pico-8 play session: mixed d-pad (fixed 12-tick cycle), after a click and taps of 🅾, ❎, 🅾+❎, 🅾 in the second before t = 0

[t = 1 s] mixed d-pad (1.2s cycle ×~1): → ← ↑ ↓ + 🅾/❎ taps, ~1s
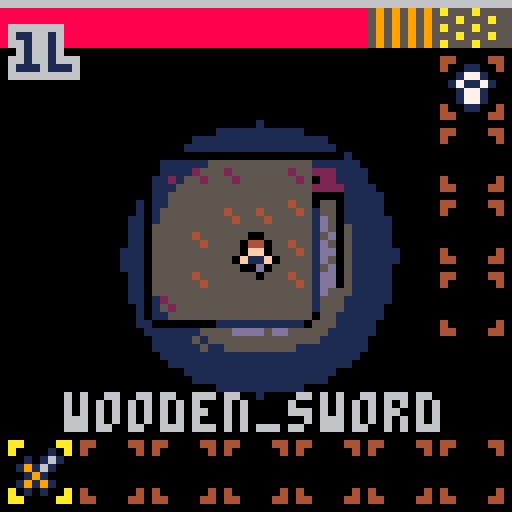
[t = 2 s] mixed d-pad (1.2s cycle ×~1): → ← ↑ ↓ + 🅾/❎ taps, ~2s
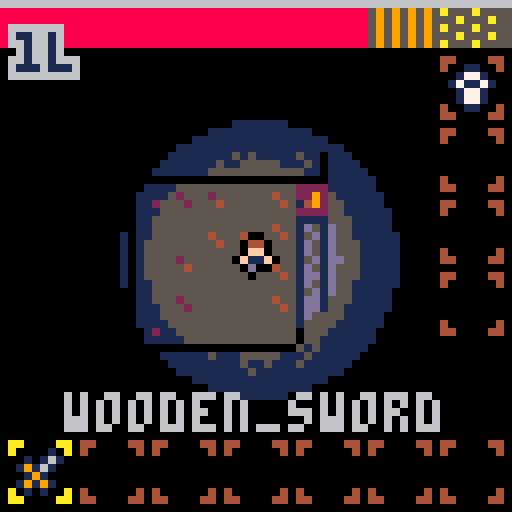
[t = 4 s] mixed d-pad (1.2s cycle ×~3): → ← ↑ ↓ + 🅾/❎ taps, ~4s
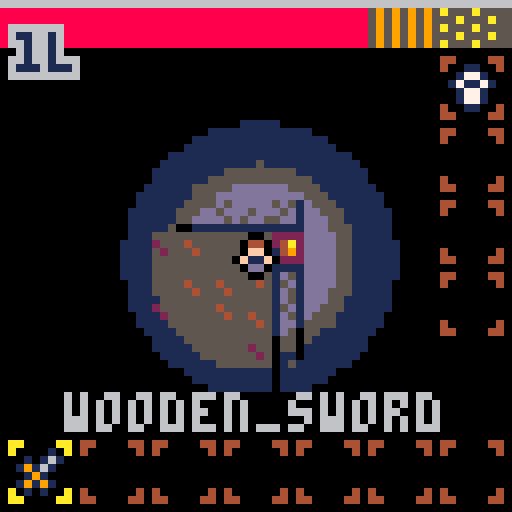
[t = 6 s] mixed d-pad (1.2s cycle ×~5): → ← ↑ ↓ + 🅾/❎ taps, ~6s
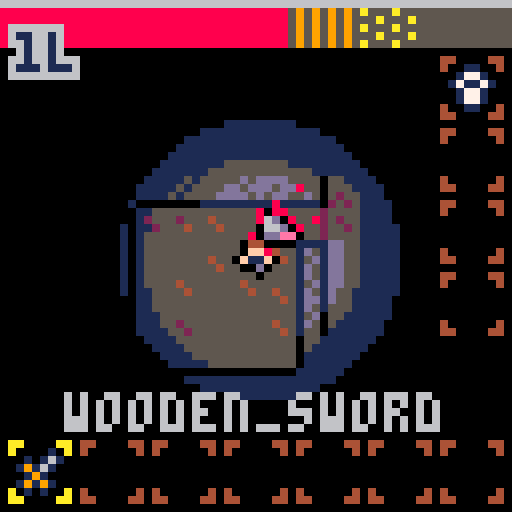
[t = 8 s] mixed d-pad (1.2s cycle ×~6): → ← ↑ ↓ + 🅾/❎ taps, ~8s
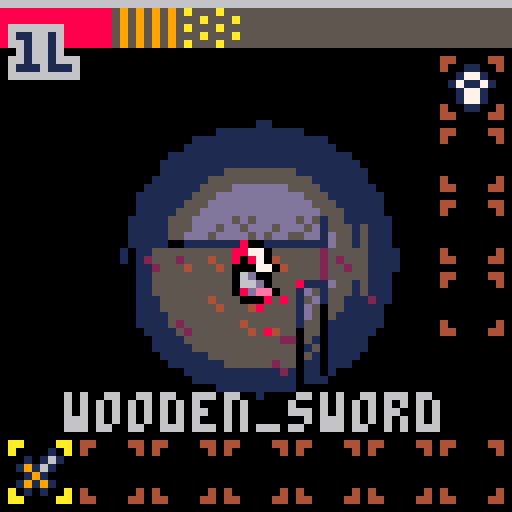

pico-8 cartridge
version 9
__lua__
-- lowrezjam17
-- by @egordorichev

-- sfx layout
-- 04 pickup
-- 05 hurt
-- 08 gameover
-- 09 drink potion
-- 10 level transition
-- 11 won!

cls()
poke(0x5f2c,3) -- set screen
-- to 64x64
music(0,1)
bp={0,1,2}
bp2={0,2,1}

function _init()
 pallete={}
 for i=1,7 do
  pallete[i]={}
  for j=0,15 do
   pallete[i][j]=sget(i,32+j)
  end
 end

 level=1
 won=false
 t=0
 t,shx,shy,cx,cy=0,0,0,0,0
 menu=true
 gameover=false
 objs=parse[[
to_update={},
collidable={},
enemy={},
items={},
chests={}
]]
 
 for i=0,4 do
  objs["to_draw"..i]={}
 end
 -- init game
 init_animations()
 init_items()
 init_enemies()
 player=new_player(generate())
 for i=1,7 do
  player.items[i]={nil,0}
 end
 player.items[1]={new_item("wooden_sword"),1}
 for i=1,4 do
  player.equpment[i]={nil,0}
 end
 player.equpment[1]={new_item("cloth_armor"),1}
 mvt=0
end

function _update()
 t+=1
 if menu then
  -- update menu
  if(btnp(5)) tin(function() menu=false end)
  return
 end
 -- update game
 if abs(shx)+abs(shy)<0.5 then
  shx,shy=0,0
 end
 shx*=-0.7
 shy*=-0.7
 if gameover then
  if(btn(5)) tin(function() _init() menu=false end)
 end
 if(tr) return
 
 -- update objects
 for obj in all(objs.to_update) do
  obj.update(obj)
 end
 mvt=max(0,mvt-1)
 
 if not gameover and player.health<=0 then
  sfx(8) 
  player.whiteframe=false 
  gameover=true 
  deregister(player)
  cls(7)
  flip()
  flip()
 end
end

tm=0

function _draw()
 tm+=1
 if(tr) return
 if menu then
	 for i=0,200 do
	  local x,y=rnd(64),rnd(64)
	  local d=sqrt(sqr(x-32)+sqr(y-36))
	  local ind=flr(d/8-t/20)%#bp+1
	  circ(x,y,1,(rnd()<0.5 and bp[ind] or bp2[ind]))
	 end
  -- draw menu
  textc("lowrez",10)
  textc("dungeon",20)
  if(t%30<20) text("press ❎",17,45)
  return
 end
 if won then
  for i=0,200 do
	  local x,y=rnd(64),rnd(64)
	  local d=sqrt(sqr(x-32)+sqr(y-36))
	  local ind=flr(d/8-t/20)%#bp+1
	  circ(x,y,1,(rnd()<0.5 and bp[ind] or bp2[ind]))
  end
	 textc("you won!",16)
	 textc("thanks for",40)
	 textc("playing!",50)
	 return
 end
 if(not tr) cls(13)
 
 camera(cx+shx,cy+shy)
 -- draw game
 map()
 draw_objects()
 camera(0,0)
 -- light mask
 local m=sin(t/100)*10
 for y=0,63 do
  local hm=rnd(0.1)-0.05
  for x=0,63 do
   local xx=x-32+hm
   local yy=y-32+hm
   local d=(xx)*(xx)+(yy)*(yy)-m
   if d>300 then
    pset(x,y,0)
   elseif d>100 then
    pset(x,y,pallete[flr((d-100)/50)+1][pget(x,y)])
   end
  end
 end
 -- draw ui
 rectfill(0,0,63,0,6)
 local ea=player.exp/player.max_exp*64
 if(ea>0) rectfill(0,0,ea,0,3)
 rectfill(0,1,63,5,5)
 local ha=player.health/player.max_health*9
 if ha>0 then 
  for i=0,ha-2 do
   print("█",i*7,1,8)
  end
  print("▥",ha*7-17,1,5)
  print("▥",ha*7-16,1,9)
  print("█",ha*7-9,1,5)
  print("░",ha*7-8,1,10)
 end
 text(player.level.."l",2,4,6)

 for i=0,6 do
  local it=player.items[i+1]
  if player.acit==i then 
	  spr(62,i*9+1,55)
	  printc(it[1] and it[1].name or "nothing",49,6) 
	 else
	  spr(63,i*9+1,55)
	 end
	 if it[1] then
	  local s,x,y=it[1].sp,i*9+3,57
	  allc(1)	
	  mspr(s,x-1,y)
	  mspr(s,x+1,y)
	  mspr(s,x,y-1)
	  mspr(s,x,y+1)
	  allc()	
	  mspr(s,x,y)
	 end
	 if it[2]>1 then
	   print(it[2],1+i*9+4,59,6)
	 end
 end
 for i=0,3 do
  local it=player.equpment[i+1]
	 spr(63,55,7+i*9)
	 if it[1] then
	  local s,x,y=it[1].sp,57,9+i*9
	  allc(1)	
	  mspr(s,x-1,y)
	  mspr(s,x+1,y)
	  mspr(s,x,y-1)
	  mspr(s,x,y+1)
	  allc()	
	  mspr(s,x,y)
	 end
 end
 if gameover then
  textc("gameover!",16)
  if(t%30<15) textc("❎ to retry ",40)
 end
end

--
-- game stuff
--

-- chests

function new_chest(x,y)
 return def([[
regs={to_draw1,collidable,chest}
]],{
  x=x*4,
  y=y*4,
  draw=draw_chest,
  hit=hit_chest
 })
end

function hit_chest(c)
 if(c.generated_loot) sfx(5) return
 sfx(4)
 c.generated_loot=true
 new_item(generate_chest_loot(),c.x,c.y,true)
end

function generate_chest_loot()
 local i=flr(rnd(#loot[level]-1))
 return loot[level][i+1]
end

function draw_chest(c)
 if(not can_see(flr(player.x/4),flr(player.y/4),flr(c.x/4),flr(c.y/4),false)) return
 local s=c.generated_loot and 15 or 14
 allc(0)
 mspr(s,c.x+1,c.y)
 mspr(s,c.x-1,c.y)
 mspr(s,c.x,c.y+1)
 mspr(s,c.x,c.y-1)
 allc()
 mspr(s,c.x,c.y)
end

-- creatures

function draw_animation(name,state,x,y,t,fl)
 local inf=anim_info[name][state]
 mspr(inf.sprites[flr(t/inf.dt)%#inf.sprites+1],
  x,y,fl or false)
end

function update_animation(c)
 c.animt+=0.01
end

function init_animations()
 anim_info=parse[[
player={
idle={
sprites={0},
dt=1
},
using={
sprites={0},
dt=1
},
moving={
sprites={32,33},
dt=0.05
}
},
rat={
idle={
sprites={128,129},
dt=0.08
}
},
skeleton={
idle={
sprites={224,225},
dt=0.05
}
},
fly={
idle={
sprites={192,193},
dt=0.05
}
},
crab={
idle={
sprites={160,161},
dt=0.05
}
}
]]
end

function draw_creature(c)
 local cs=can_see(flr(player.x/4),flr(player.y/4),flr(c.x/4),flr(c.y/4),mvt~=0)
 if c.name~="player" and c.far and cs then c.far=false end
 if not cs then return end
 allc(0)
 draw_animation(c.name,c.state,c.x-1,c.y,c.animt,c.flp)
 draw_animation(c.name,c.state,c.x+1,c.y,c.animt,c.flp)
 draw_animation(c.name,c.state,c.x,c.y-1,c.animt,c.flp)
 draw_animation(c.name,c.state,c.x,c.y+1,c.animt,c.flp)
 allc()
 if(c.whiteframe) allc(7)
 if(c.sc and not c.whiteframe) pal(3,c.sc)
 draw_animation(c.name,c.state,c.x,c.y,c.animt,c.flp)
 if(c.sc and not c.whiteframe) pal(3,3)
 if(c.whiteframe) allc()
end

-- players

function new_player(x,y)
 local scolors={8,9,3,1,2}
 return def([[
regs={to_draw2,to_update,collidable},
state=idle,
acit=0,
name=player,
health=20,
flp=false,
invt=0,
max_health=20,
exp=0,
max_exp=3,
animt=0,
items={},
equpment={},
vx=0,
vy=0,
level=1,
knock=0,
s=1
]],{
  x=x,
  y=y,
  draw=draw_player,
  update=update_player,
  hit=damage,
  sc=scolors[flr(rnd(#scolors))+1]
 })
end

function damage(en,am)
 sfx(5)
 for i=0,4+rnd(3) do
  new_particle(en.x,en.y,8)
 end
 local a=atan2(player.x-en.x,player.y-en.y)
 if en.invt<=0 then
  en.knock,en.whiteframe,en.invt=8,true,8
  local dmg,data=1,player.items[player.acit+1]
	 dmg=data[1].damage or 1
	 dmg=round((0.75+rnd(0.5))*dmg) 
	 en.health-=dmg
 end
 if en.health<0 then
  for i=0,5+rnd(3) do
   new_particle(en.x,en.y,6,3)
  end 
  if en.noeffect then
   shake_screen(1.5)
  else
   shake_screen(4)
  end
  player.exp+=en.exp
  if player.exp>=player.max_exp then
   player.exp=0
   player.level+=1
   player.max_exp=flr(player.max_exp*1.7) -- todo: better way to calc ➡️⬆️░☉➡️░☉
   local hc=flr(player.health*1.7)
   player.health+=hc
   player.max_health+=hc
   for i=0,9 do
    new_particle(player.x+2,player.y+2,11,3)
   end
  end
  if en.loot and chance(en.chance or 100) then
   new_item(en.loot,en.x,en.y,true)
  end
  deregister(en)
 else
  shake_screen(2)
 end
end

function draw_player(p,...)
 draw_creature(p,...)
 if p.state=="using" then
  local i=player.items[p.acit+1][1]
  local m=3*(p.flp and -1 or 1)
  local vm=p.animt>0.01 and 3 or 0
  spr(61,p.x-2+m,p.y-2,1,1,p.flp)
  local sp,x,y,f=i.sp,p.x+m,p.y-1+vm,p.animt>0.01
  allc(0)
  mspr(sp,x-1,y,p.flp,f)
  mspr(sp,x+1,y,p.flp,f)
  mspr(sp,x,y-1,p.flp,f)
  mspr(sp,x,y+1,p.flp,f)
  allc()
  mspr(sp,x,y,p.flp,f)
 end
end

function update_player(p)
 -- movement
 local ox,oy=p.x,p.y
 if btn(5) then
  if btnp(4) then
   local it=p.items[p.acit+1]
   if it[1] then
    it[2]-=1
    if it[2]==0 then
     it[1]=nil
    end
   end
  end
  if btnp(0) then
   p.acit-=1
   if(p.acit<0) p.acit=6
  end
  if btnp(1) then
   p.acit+=1
   if(p.acit>6) p.acit=0
  end
 else 
  if(btn(0)) p.x-=p.s p.flp=true
  if(btn(1)) p.x+=p.s p.flp=false
  p.x+=p.vx
  if(collide_map(p)) p.x=ox
  if(btn(2)) p.y-=p.s
  if(btn(3)) p.y+=p.s
  p.y+=p.vy
  if(collide_map(p)) p.y=oy
 end
 if mget(flr(p.x/4),flr(p.y/4))==2 then
  mset(flr(p.x/4),flr(p.y/4),3)
 elseif mget(flr(p.x/4+1),flr(p.y/4+1))==2 then
  mset(flr(p.x/4+1),flr(p.y/4+1),3)
 elseif mget(flr(p.x/4),flr(p.y/4))==34 or mget(flr(p.x/4+1),flr(p.y/4+1))==34 then
  level+=1
  if level==5 then
   tin(function() sfx(11) won=true end)
  else
   sfx(10)
   tin(function() p.x,p.y=generate() end)
  end
  return
 end
 if btnp(4) then
  local it=p.items[p.acit+1]
  if it[1] then
   p.used=it[1].use and it[1].use(it[1])
   p.state="using"
   p.animt=0
  end
 end
 p.vx*=0.8
 p.vy*=0.8
 if abs(p.vx)+abs(p.vy)<1 then
  p.vx,p.vy=0,0
 end
 if p.invt>0 then
  p.invt-=1
  if(p.invt==0) p.whiteframe=false
 end
 if p.state=="using" then
  -- hit objects
  if p.animt==0 then
   local hit={x=p.x,y=p.y,h=20,w=14}
   if p.flp then hit.x-=6 else hit.x+=6 end
   local list=all_collide_objgroup(hit,"collidable")
   for o in all(list) do
    if(o~=player) o:hit()
   end
  end
  -- animation
  if p.animt>0.02 then
    p.state="idle"
	   if p.used then
	    p.items[p.acit+1][2]-=1
	    if p.items[p.acit+1][2]==0 then
	     p.items[p.acit+1]={nil,0}
	    end
	   end
	   p.used=false
  end
 end
 -- anim
 if (p.x~=ox or p.y~=oy) and 
  (p.state=="idle" or p.state=="moving") then p.state="moving"
 elseif p.state=="moving" then p.state="idle" end
 update_animation(p)
 -- camera
 cx,cy=p.x-30,p.y-30
end

function all_collide_objgroup(obj,groupname)
 local list={}
 for obj2 in group(groupname) do
  if obj2~=obj and not obj2.hidden and collide(obj.x,obj.y,4,4,obj2.x,obj2.y,4,4) then
   add(list,obj2)
  end
 end
 return list
end

function group(name) return all(objs[name]) end

-- items

function new_item(name,x,y,r)
 local i=items[name] or _items[name]
 local it=merge(merge(parse[[
regs={to_draw1,items}
]],{
  name=name,
  x=x,
  y=y,
  draw=draw_item,
  dropped=r and true or false
 }),i)
 if(r) register(it)
 return it
end 

function draw_item(it)
 if not it.dropped or not can_see(flr(player.x/4),flr(player.y/4),flr(it.x/4),flr(it.y/4)) then return end
 if collide(it.x,it.y,4,4,
   player.x,player.y,4,4) then
  local slot=-1
  for i=1,#player.items do
   if player.items[i][1] and player.items[i][1].name==it.name then
    slot=i
    break
   end
  end
  if slot==-1 then
   for i=1,#player.items do
    if player.items[i][1]==nil then
     slot=i
     break
    end
   end
  end
  if slot~=-1 then
   it.dropped=false
   player.items[slot][1]=it
   player.items[slot][2]=player.items[slot][2] and player.items[slot][2]+1 or 1
   deregister(it)
   sfx(4)
  end
 end
 allc(0)
 local x,y=it.x,it.y
 mspr(it.sp,x-1,y)
 mspr(it.sp,x+1,y)
 mspr(it.sp,x,y-1)
 mspr(it.sp,x,y+1)
 allc()
 mspr(it.sp,it.x,it.y)
end

function init_items()
 _items=parse[[
wooden_sword={damage=1,sp=130},
iron_sword={damage=2,sp=196},
knife={damage=2,sp=192},
staff={damage=2,sp=226},
spear={damage=3,sp=227},
war_axe={damage=4,sp=228},
war_hammer={damage=5,sp=229},
healing_potion={effect=health,use=potion},
damage_potion={effect=damage,use=potion},
mindvision_potion={effect=mindvision,use=potion},
cloth_armor={defense=1,use=equip,sp=135},
leather_armor={defense=2,use=equip,sp=134},
mail_armor={defense=3,use=equip,sp=166},
scale_armor={defense=4,use=equip,sp=136},
plate_armor={defense=5,use=equip,sp=137},
ruby_ring={use=equip,sp=198}
]]
 items={}
 local uses={
  potion=drink_potion,
  equip=equip,
 }
 local potion_colors={131,132,133,162,163,164,165}
 local names={"green","cyan","yellow","red","blue","pink","purple"}
 for k,it in pairs(_items) do
  if it.use then
   if it.effect then
    local i=flr(rnd(#potion_colors))+1
    it.sp=potion_colors[i]
    it.name=names[i].."_potion"
    items[it.name]=it
    del(potion_colors,potion_colors[i])
    del(names,names[i])
   else
    items[k]=it
   end
   it.use=uses[it.use]
  end
 end
 
 -- comma after last elements is important!
 loot=parse[[
{
healing_potion,
iron_sword,
damage_potion,
mindvision_potion,
leather_armor,
},
{
healing_potion,
staff,
damage_potion,
spear,
mail_armor,
},
{
healing_potion,
war_axe,
scale_armor,
},
{
healing_potion,
plate_armor,
war_hammer,
},
{
healing_potion,
}
]]
end

function drink_potion(p)
 sfx(9)
 if p.effect=="health" then
  player.health=player.max_health
 elseif p.effect=="mindvision" then
  mvt=600
 elseif p.effect=="damage" then
  player.health-=player.max_health/2
  shake_screen(4)
 end
 return true
end

function swap_slot(it,a,b)
 local tmp=player.equpment[a]
 player.equpment[a]={it,1}
 player.items[b]=tmp
end

function equip(it)
 if it.defense then
  swap_slot(it,1,player.acit+1) 
 else
  for i=1,4 do
   if player.equpment[i][1]==nil then
    swap_slot(it,i,player.acit+1) 
    return false
   end
  end
  end
 return false
end

-- enemies

function init_enemies()
 enemies=parse[[rat={loot=healing_potion,chance=30,exp=1,damage=2,health=3,ai=rat},skeleton={exp=2,health=5,damage=3,ai=rat},fly={exp=3,health=10,damage=6,ai=fly},crab={exp=4,health=20,damage=8,ai=crab}]]
 local ais={
  rat=update_rat,
  fly=update_fly,
  crab=update_crab
 }
 for k,e in pairs(enemies) do
  e.ai=ais[e.ai]
 end
end

function new_enemy(name,x,y) 
 return merge(def([[
animt=%0.2,
state=idle,
knock=0,
far=true,
invt=0,
regs={to_update,enemy,to_draw2,collidable}
]],{
  name=name,
  x=x,
  y=y,
  draw=draw_creature,
  update=update_enemy,
  hit=damage
 }),enemies[name])
end

function update_enemy(e)
 update_animation(e)
 if e.far then return end
 if e.invt>0 then
  e.invt-=1
  if(e.invt<=0) e.whiteframe=false
 end
 local mx,my=e.ai(e,e.knock>0)
 local ox,oy=e.x,e.y
 if e.knock>0 then
  e.knock-=1
	 e.x-=mx
	 if(collide_map(e)) e.x=ox
	 e.y-=my
	 if(collide_map(e)) e.y=oy
  e.flp=mx>0.1
 else 
	 e.x+=mx
	 if(collide_map(e)) e.x=ox
	 e.y+=my
	 if(collide_map(e)) e.y=oy
  e.flp=mx<0.1
 end
 if mget(flr(e.x/4),flr(e.y/4))==2 then
  mset(flr(e.x/4),flr(e.y/4),3)
 end
 if player.invt==0 and collide(e.x,e.y,4,4,player.x,player.y,4,4) then
  sfx(5)
  shake_screen(2)
  local a=atan2(player.x-e.x,player.y-e.y)
  player.vx+=2*cos(a)
  player.vy+=2*sin(a) -- todo
  player.whiteframe=true
  player.invt=8
  player.health-=max(0,e.damage-get_eq_stat("defense"))
  for i=0,4+rnd(3) do
   new_particle(player.x,player.y,8)
  end
 end
end

function get_eq_stat(s)
 local n=0
 for i=1,4 do
  local it=player.equpment[i]
  if it[1] then
   n+=(it[1][s] and it[1][s] or 0)
  end
 end
 return n
end

-- ais

function update_rat(r)
 return mid(-0.5,0.5,player.x-r.x),
  mid(-0.5,0.5,player.y-r.y)
end

-- todo: other ➡️░⬆️◆➡️░
function update_fly(f,k)
 local s=k and 1 or 0.3+cos(t/30)/2
 return mid(-s,s,player.x-f.x),
  mid(-s,s,player.y-f.y)
end

function update_crab(c,k)
 local s=k and 1 or 0.3+cos(t/30)/4
 return mid(-0.5,0.5,player.x-c.x),
  mid(-0.5,0.5,player.y-c.y)
end

-- level gen

function generate()
 for e in all(objs.enemy) do
  deregister(e)
 end
 for c in all(objs.chest) do
  deregister(c)
 end
 local rectfilll=function(x1,y1,x2,y2,c)
  for xx=x1,x2 do
  for yy=y1,y2 do
   if type(c)=="table" then
    mset(xx,yy,c[flrnd(#c)+1])
   else mset(xx,yy,c) end
  end
  end
 end

 local x,y=48+flrnd(32),8+flrnd(16)
 local sx,sy,dirs,nrooms,dir=x,y,{{-1,0},{1,0},{0,-1},{0,1}},1,nil
 rectfilll(0,0,127,31,2)
 rectfilll(1,1,126,30,0)
 rectfilll(x-2,y-2,x+2,y+2,{4,5,6,7})

 while nrooms<32 do
  if chance(50) or not dir then
   dir=pick(dirs)
  end
  local px,py=x,y
  x+=dir[1]
  y+=dir[2]
  local c=mget(x,y)
  if c==2 then
   x=px
   y=py
   dir=nil
  elseif c==1 then
   x+=dir[1]
   y+=dir[2]
  elseif c==0 then
   local b=true
   local n=sgn(dir[1])*sgn(dir[2])
   for xx=-dir[2],dir[2]+2*dir[1],n do
   for yy=-dir[1],dir[1]+2*dir[2],n do
    b=b and mget(x+xx,y+yy)==0
   end
   end
   if b then
    mset(x,y,1)
    x+=dir[1]
    y+=dir[2]
    local ar,arr,arrr={x,y,x,y},{-1,-1,1,1},parse"0,0,0,0"
    repeat
     local n=flrnd(4)+1
     ar[n]+=arr[n]
     local b
     for xx=ar[1]-1,ar[3]+1 do
     for yy=ar[2]-1,ar[4]+1 do
      b=b or mget(xx,yy)>1
     end
     end
     if b or arrr[n]>5 then
      ar[n]-=arr[n]
      arr[n]=0
     end
     arrr[n]+=1     
     if chance(15) then
      arr[n]=0
     end   
     b=true
     for i=1,4 do b=b and arr[i]==0 end
    until b    
    rectfilll(ar[1],ar[2],
     ar[3],ar[4],{4,5,6,7})
    local en=generate_enemy()
    if en then
	    local x,y=
	     (ar[1]+1+flr(rnd(ar[3]-ar[1]-2)))*4+4,
	     (ar[2]+1+flr(rnd(ar[4]-ar[2]-2)))*4+4
	    if is_free(x/4-1,y/4-1) then
	     new_enemy(en,x,y)
	    end
	   end
	   nrooms+=1
   else
    x=px
    y=py
    dir=nil
   end
  end
 end
 local maaap={}
 for y=0,31 do
	 for x=0,127 do
	  local c,a,v=mget(x,y),y*128+x
	  if c==1 then v=3
	  elseif c<=2 then v=0
	  else v=c-2 end
	  maaap[a]=v
	 end
 end
 for y=0,31 do
	 for x=0,127 do
	  local a=y*128+x
	  local c=maaap[a]
	  if c==3 then
	   if maaap[a-1]==0 and maaap[a+1]==0 then
	    mset(x,y,2)
	   elseif maaap[a-128]==0 and maaap[a+128]==0 then
	    mset(x,y,2)
	   end
	  end
	 end
 end
 for y=0,31 do
  for x=0,127 do
  if(mget(x,y)==0) mset(x,y,flrnd(4)+8)
  end
 end
 local i=0 
 while not is_free(x1,y1) do
  i+=1
  if i>999 then return generate() end
  x1,y1=flrnd(4+116),flrnd(20)+5
 end
 mset(x1,y1,34)
 for j=0,2+flrnd(2) do
	 i=0 
  x1,y1=flrnd(4+116),flrnd(20)+5
	 while not is_free(x1,y1) do
	  i+=1
	  if i>999 then return generate() end
	  x1,y1=flrnd(4+116),flrnd(20)+5
	 end
	 new_chest(x1,y1+1)
 end
 return untile(sx-1,sy-1)-- ⧗░⬆️☉🅾️⧗░
end

function is_free(x,y)
 local t=mget(x,y)
 return t==5 or t==4 or t==6 or t==7
end

function generate_enemy()
 if(rnd()<0.1) return
 if level==1 then
  return "rat"
 elseif level==2 then
  return rnd()<0.1 and "rat" or "skeleton"
 elseif level==3 then 
  return rnd()<0.1 and "skeleton" or "fly"
 elseif level==4 then
  return rnd()<0.1 and "fly" or "crab"
 end
end

-- map function
local vr=30

function map()
 local sx,sy=flr(cx/4),flr(cy/4)
 for y=sy,sy+16 do
  for x=sx,sx+16 do
   local t=mget(x,y)
   if t~=0 then 
    if can_see(flr(player.x/4),flr(player.y/4),x,y) then
     mspr(t,x*4,y*4)
     if t>7 and t~=33 and t~=34 then
      local s=0
	     if(com(mget(x,y-1),t)) s+=1
	     if(com(mget(x+1,y),t)) s+=2
	     if(com(mget(x,y+1),t)) s+=4
	     if(com(mget(x-1,y),t)) s+=8
	     mspr(64+s,x*4,y*4)
	    end
    else
     mspr(12,x*4,y*4)
    end
   end
  end
 end
end

function com(a,b)
 if a==8 or a==9 or a==10 or a==11 or a==12 then
  return b==8 or b==9 or b==10 or b==11 or b==12
 end
 return false
end

-- light

function can_see(x0,y0,x1,y1,c)
 if (x0-x1)*(x0-x1)+
   (y0-y1)*(y0-y1)>vr then
		return false
 end
 if(c) return true
 
 dx=abs(x0-x1)
	dy=abs(y0-y1)
	sx=x0<x1 and 1 or -1
	sy=y0<y1 and 1 or -1
	err=dx-dy
	fnd=false
	while true do
		if(fnd) return false
		local t=mget(x0,y0)
		if(t==2 or fget(tmspr(t),0)) fnd=true
		if(x0==x1 and y0==y1) break
		e2=err*2
		
		if e2>-dx then
			err-=dy
			x0+=sx
  end

		if e2<dx then
			err+=dx
			y0+=sy
		end
	end
 
	return true
end

--
-- engine
--

function in_box(x,y,x1,y1,x2,y2)
 return x>=x1 and x<x2 and y>=y1 and y<y2
end
	
function rnd128() return rnd(128) end
function flrnd(a) return flr(rnd(a)) end
function pick(ar,k) k=k or #ar return ar[flr(rnd(k))+1] end

function dist(x1,y1,x2,y2) return sqrt(sqr(x2-x1)+sqr(y2-y1)) end

function tile(x,y) return flr(x/8),flr(y/8) end
function untile(x,y) return x*4+4,y*4+4 end

function ceil(a) return flr(a+0x.ffff) end
function round(a) return flr(a+0.5) end
function lerp(a,b,i) return (1-i)*a+i*b end
function clamp(a,mi,ma) return min(max(a,mi),ma) end
function sqr(a) return a*a end


-- random

function rm(a,b)
 if a>b then a,b=b,a end 
 return flr(a+rnd(b-a))
end

function chance(a) return rnd(100)<a end

-- graphics

function allc(c)
 for i=0,15 do
  pal(i,c or i)
 end
end

function new_particle(x,y,c,r,vx,vy,t)
 return def([[
regs={to_draw4}
]],{
  x=x,
  y=y,
  t=t or 20,
  r=r,
  c=c or 10,
  vx=vx or rnd(1)-0.5,
  vy=vy or rnd(1)-0.5,
  draw=draw_particle
 })
end

function draw_particle(p)
 p.t-=1
 if p.r then
  p.r-=0.1
  if p.r<=0 then
   deregister(p)
  end
 else
  if p.t==0 then
   deregister(p)
  end
 end
 p.x+=p.vx
 p.y+=p.vy
 p.vx*=0.9
 p.vy*=0.9
 circfill(p.x,p.y,p.r or 0,p.c)
end
function mspr(i,x,y,fl,f)
 sspr(i%32*4,flr(i/32)*4,4,4,x,y,4,4,fl,f)
end

function tmspr(i)
 if i<32 then return i/2 else return flr(i/4) end
end

function tin(f)
 tr=true
 for i=0,16 do
  _draw()
  circfill(32,32,i*4,0)
  flip()
 end
 cls()
 if(f) f()
 cls()
 flip()
 flip()
 flip()
 tr=false
 for i=16,0,-1 do
  _draw()
  circfill(32,32,i*4,0)
  flip()
 end
end

function shake_screen(am)
 local a=rnd()
 shx=am*cos(a or 1)
 shy=am*sin(a or 1)
end

function printc(s,y,c)
 print(s,32-#s*2,y,c)
end

-- could be done better
-- with rectfill()
function text(s,x,y,c)
 for ty=y+1,y-1,-1 do
  for tx=x-1,x+1 do
   print(s,tx,ty,c or 7)
  end
 end
 print(s,x,y,1)
end

function textc(s,y,c) text(s,32-#s*2,y,c) end

-- collisions

function collide(x1,y1,w1,h1,
  x2,y2,w2,h2)
 return x1<x2+w2 and
  x2<x1+w1 and
  y1<y2+h2 and
  y2<y1+h1
end

-- ~70 tokens
function collide_map(o)
 local x1=flr(o.x/4)
 local y1=flr(o.y/4)
 local x2=flr((o.x+3)/4)
 local y2=flr((o.y+3)/4)
 local a=fget(tmspr(mget(x1,y1)),0)
 local b=fget(tmspr(mget(x1,y2)),0)
 local c=fget(tmspr(mget(x2,y2)),0)
 local d=fget(tmspr(mget(x2,y1)),0)
 return a or b or c or d
end

-- objects
function draw_objects()
 for i=0,4 do
  local dobjs=objs["to_draw"..i]
  -- sort by y
  for i=2,#dobjs do
   if dobjs[i-1].y>dobjs[i].y then
    local k=i
    while(k>1 and dobjs[k-1].y>dobjs[k].y) do
     local s=dobjs[k]
     dobjs[k],dobjs[k-1]=dobjs[k-1],s
     k-=1
    end
   end
  end 
  for obj in all(dobjs) do
   if not obj.hidden then
    obj.draw(obj)
   end
  end
 end
end

function register(o)
 for r in all(o.regs) do
  add(objs[r],o)
 end
end

function deregister(o)
 for r in all(o.regs) do
  del(objs[r],o)
 end
end

-- string tricks 
-- ~300 tokens
nums={}
for i=0,9 do nums[""..i]=true end
function parse(str,ar)
 local c,lc,ar,field=1,1,{}
 
 while c<=#str do
  local char=sub(str,c,c)
  
  if char=='{' then
   local sc,k=c+1,0
   while sub(str,c,c)~='}' or k>1 do
    char=sub(str,c,c)
    if char=='{' then k+=1
    elseif char=='}' then k-=1 end
    c+=1
   end
   local v=parse(sub(str,sc,c-1))
   if field then
    ar[field]=v
   else
    add(ar,v)
   end
   lc=c+2
   c+=1
  elseif char=='=' then
   field,lc=sub(str,lc,c-1),c+1
  elseif char==',' or c==#str then
   if c==#str then c+=1 end
   local v,vb=sub(str,lc,c-1),sub(str,lc+1,c-1)
   local fc=sub(v,1,1)
   if nums[fc] then v=v*1
   elseif fc=='%' then v=rnd(vb)
   elseif v=='true' then v=true
   elseif v=='false' then v=false
   end
   
   if field then
    if nums[sub(field,1,1)] then field=field*1 end
    ar[field]=v
   else
    add(ar,v)
   end
   
   field,lc=nil,c+1
  elseif char=='\n' then
   lc+=1
  end
  c+=1
 end
 
 return ar
end

function merge(a,b)
 for k,v in pairs(b) do
  a[k]=v
 end
 return a
end

function def(s,m,r)
 local o=merge(parse(s),m)
 if(not r) register(o)
 return o
end
__gfx__
044055552222555255555555555555555d5ddddd5d5ddddddddd0000024024440000000000000000000000000000000000000000000000000000000000000000
0ff0555524a255525455555555555555d5ddd5ddd5dddd5ddddd0000244456660000000000000000000000000000000000000000000000000000000000000000
f33f55551492555255455555555554555ddd5dd5dd5dd5dddddd0000299424440000000000000000000000000000000000000000000000000000000000000000
0dd05555222255525555555555555545dddddddddddddd5ddddd0000244424440000000000000000000000000000000000000000000000000000000000000000
0440044046664ddd0000000000000000000000000000000000000000000000000000000000000000000000000000000000000000000000000000000000000000
0ff00ff01ddd16660000000000000000000000000000000000000000000000000000000000000000000000000000000000000000000000000000000000000000
f33ff33f46664ddd0000000000000000000000000000000000000000000000000000000000000000000000000000000000000000000000000000000000000000
0d0000d01ddd16660000000000000000000000000000000000000000000000000000000000000000000000000000000000000000000000000000000000000000
11111001111110001111100111111000111100011111000011110001111100000000000000000000000000000000000000000000000000000000000000000000
10011001100010001001100110001000000100010000000000010001000000000000000000000000000000000000000000000000000000000000000000000000
10011001100010001001100110001000000100010000000000010001000000000000000000000000000000000000000000000000000000000000000000000000
11111111111111111001100110001000111111111111111100010001000000000000000000000000000000000000000000000000000000000000000000000000
00000000000000000000000000000000000000000000000000000000000000000000000000000000000000000000000000000000000000000000000000000000
00000000000000000000000000000000000000000000000000000000000000000000000000000000000000000000000000000000000000000000000000000000
00000000000000000000000000000000000000000000000000000000000000000000000000000000000000000000000000000000000000000000000000000000
00000000000000000000000000000000000000000000000000000000000000000000000000000000000000000000000000000000000000000000000000000000
00d600d600066660666066600440077009900dd00000000000000000000000000000000000000000000000000000000000000000000000000000000000000000
0d660d669060060006000600444471179339dccd0000000000000000000000000000000000000000000000000000000000000000000000000000000000000000
0eddeedd09003bb0dcc049900440077009900cc00000000000000000000000000000000000000000000000000000000000000000000000000000000000000000
e000000090903bb0dcc049900440077003300dd00000000000000000000000000000000000000000000000000000000000000000000000000000000000000000
80088008666066606660666006500440660077000000000000000000000000000000000000000000000000000000000000000000000000000000000000000000
6e8e6e8e060006000600060065654444566657660000000000000000000000000000000000000000000000000000000000000000000000000000000000000000
0ee00ee02880d1102ee0122006500440550566060000000000000000000000000000000000000000000000000000000000000000000000000000000000000000
080880802880d1102ee0122005600440000000000000000000000000000000000000000000000000000000000000000000000000000000000000000000000000
08080808000666660006000608000300aa000090000000000000000000000000000000000000000000000000000000000000000000007000aa0000aa44000044
6336033000606006506090600900090099aa0944000000000000000000000000000000000000000000000000000000000000000000000700a000000a40000004
03306336040066660600090090909090990994400000000000000000000000000000000000000000000000000000000000000000000000700000000000000000
00000000400066664050909009000900000004000000000000000000000000000000000000000000000000000000000000000000000000700000000000000000
0660066000060006990009900700010000e800540000000000000000000000000000000000000000000000000000000000000000000000070000000000000000
06700670004000489440099909000900e88854440000000000000000000000000000000000000000000000000000000000000000000000070000000000000000
7767776704000400044904999090909087804740000000000000000000000000000000000000000000000000000000000000000000000770a000000a40000004
0600007060004000409940000900090088804440000000000000000000000000000000000000000000000000000000000000000000000770aa0000aa44000044
00000000888888880000000000000000000000000000000000000000000000000000000000000000000000000000000000000000000000000000000000000000
10000000888888880000000000000000000000000000000000000000000000000000000000000000000000000000000000000000000000000000000000000000
22211000888888880000000000000000000000000000000000000000000000000000000000000000000000000000000000000000000000000000000000000000
33311000888888880000000000000000000000000000000000000000000000000000000000000000000000000000000000000000000000000000000000000000
42221000888888880000000000000000000000000000000000000000000000000000000000000000000000000000000000000000000000000000000000000000
55511000888888880000000000000000000000000000000000000000000000000000000000000000000000000000000000000000000000000000000000000000
65551000888888880000000000000000000000000000000000000000000000000000000000000000000000000000000000000000000000000000000000000000
76551000888888880000000000000000000000000000000000000000000000000000000000000000000000000000000000000000000000000000000000000000
82111000000000000000000000000000000000000000000000000000000000000000000000000000000000000000000000000000000000000000000000000000
94211000000000000000000000000000000000000000000000000000000000000000000000000000000000000000000000000000000000000000000000000000
a9421000000000000000000000000000000000000000000000000000000000000000000000000000000000000000000000000000000000000000000000000000
b3111000000000000000000000000000000000000000000000000000000000000000000000000000000000000000000000000000000000000000000000000000
cd511000000000000000000000000000000000000000000000000000000000000000000000000000000000000000000000000000000000000000000000000000
d5111000000000000000000000000000000000000000000000000000000000000000000000000000000000000000000000000000000000000000000000000000
e4211000000000000000000000000000000000000000000000000000000000000000000000000000000000000000000000000000000000000000000000000000
f9421000000000000000000000000000000000000000000000000000000000000000000000000000000000000000000000000000000000000000000000000000
00000000000000000000000000000000000000000000000000000000000000000000000000000000000000000000000000000000000000000000000000000000
00000000000000000000000000000000000000000000000000000000000000000000000000000000000000000000000000000000000000000000000000000000
00000000000000000000000000000000000000000000000000000000000000000000000000000000000000000000000000000000000000000000000000000000
00000000000000000000000000000000000000000000000000000000000000000000000000000000000000000000000000000000000000000000000000000000
00000000000000000000000000000000000000000000000000000000000000000000000000000000000000000000000000000000000000000000000000000000
00000000000000000000000000000000000000000000000000000000000000000000000000000000000000000000000000000000000000000000000000000000
00000000000000000000000000000000000000000000000000000000000000000000000000000000000000000000000000000000000000000000000000000000
00000000000000000000000000000000000000000000000000000000000000000000000000000000000000000000000000000000000000000000000000000000
00000000000000000000000000000000000000000000000000000000000000000000000000000000000000000000000000000000000000000000000000000000
00000000000000000000000000000000000000000000000000000000000000000000000000000000000000000000000000000000000000000000000000000000
00000000000000000000000000000000000000000000000000000000000000000000000000000000000000000000000000000000000000000000000000000000
00000000000000000000000000000000000000000000000000000000000000000000000000000000000000000000000000000000000000000000000000000000
00000000000000000000000000000000000000000000000000000000000000000000000000000000000000000000000000000000000000000000000000000000
00000000000000000000000000000000000000000000000000000000000000000000000000000000000000000000000000000000000000000000000000000000
00000000000000000000000000000000000000000000000000000000000000000000000000000000000000000000000000000000000000000000000000000000
00000000000000000000000000000000000000000000000000000000000000000000000000000000000000000000000000000000000000000000000000000000
00000000000000000000000000000000000000000000000000000000000000000000000000000000000000000000000000000000000000000000000000000000
00000000000000000000000000000000000000000000000000000000000000000000000000000000000000000000000000000000000000000000000000000000
00000000000000000000000000000000000000000000000000000000000000000000000000000000000000000000000000000000000000000000000000000000
00000000000000000000000000000000000000000000000000000000000000000000000000000000000000000000000000000000000000000000000000000000
00000000000000000000000000000000000000000000000000000000000000000000000000000000000000000000000000000000000000000000000000000000
00000000000000000000000000000000000000000000000000000000000000000000000000000000000000000000000000000000000000000000000000000000
00000000000000000000000000000000000000000000000000000000000000000000000000000000000000000000000000000000000000000000000000000000
00000000000000000000000000000000000000000000000000000000000000000000000000000000000000000000000000000000000000000000000000000000
00000000000000000000000000000000000000000000000000000000000000000000000000000000000000000000000000000000000000000000000000000000
00000000000000000000000000000000000000000000000000000000000000000000000000000000000000000000000000000000000000000000000000000000
00000000000000000000000000000000000000000000000000000000000000000000000000000000000000000000000000000000000000000000000000000000
00000000000000000000000000000000000000000000000000000000000000000000000000000000000000000000000000000000000000000000000000000000
00000000000000000000000000000000000000000000000000000000000000000000000000000000000000000000000000000000000000000000000000000000
00000000000000000000000000000000000000000000000000000000000000000000000000000000000000000000000000000000000000000000000000000000
00000000000000000000000000000000000000000000000000000000000000000000000000000000000000000000000000000000000000000000000000000000
00000000000000000000000000000000000000000000000000000000000000000000000000000000000000000000000000000000000000000000000000000000
00000000000000000000000000000000000000000000000000000000000000000000000000000000000000000000000000000000000000000000000000000000
00000000000000000000000000000000000000000000000000000000000000000000000000000000000000000000000000000000000000000000000000000000
00000000000000000000000000000000000000000000000000000000000000000000000000000000000000000000000000000000000000000000000000000000
00000000000000000000000000000000000000000000000000000000000000000000000000000000000000000000000000000000000000000000000000000000
00000000000000000000000000000000000000000000000000000000000000000000000000000000000000000000000000000000000000000000000000000000
00000000000000000000000000000000000000000000000000000000000000000000000000000000000000000000000000000000000000000000000000000000
00000000000000000000000000000000000000000000000000000000000000000000000000000000000000000000000000000000000000000000000000000000
00000000000000000000000000000000000000000000000000000000000000000000000000000000000000000000000000000000000000000000000000000000
00000000000000000000000000000000000000000000000000000000000000000000000000000000000000000000000000000000000000000000000000000000
00000000000000000000000000000000000000000000000000000000000000000000000000000000000000000000000000000000000000000000000000000000
00000000000000000000000000000000000000000000000000000000000000000000000000000000000000000000000000000000000000000000000000000000
00000000000000000000000000000000000000000000000000000000000000000000000000000000000000000000000000000000000000000000000000000000
00000000000000000000000000000000000000000000000000000000000000000000000000000000000000000000000000000000000000000000000000000000
00000000000000000000000000000000000000000000000000000000000000000000000000000000000000000000000000000000000000000000000000000000
00000000000000000000000000000000000000000000000000000000000000000000000000000000000000000000000000000000000000000000000000000000
00000000000000000000000000000000000000000000000000000000000000000000000000000000000000000000000000000000000000000000000000000000
00000000000000000000000000000000000000000000000000000000000000000000000000000000000000000000000000000000000000000000000000000000
00000000000000000000000000000000000000000000000000000000000000000000000000000000000000000000000000000000000000000000000000000000
00000000000000000000000000000000000000000000000000000000000000000000000000000000000000000000000000000000000000000000000000000000
00000000000000000000000000000000000000000000000000000000000000000000000000000000000000000000000000000000000000000000000000000000
00000000000000000000000000000000000000000000000000000000000000000000000000000000000000000000000000000000000000000000000000000000
00000000000000000000000000000000000000000000000000000000000000000000000000000000000000000000000000000000000000000000000000000000
00000000000000000000000000000000000000000000000000000000000000000000000000000000000000000000000000000000000000000000000000000000
00000000000000000000000000000000000000000000000000000000000000000000000000000000000000000000000000000000000000000000000000000000
00000000000000000000000000000000000000000000000000000000000000000000000000000000000000000000000000000000000000000000000000000000
00000000000000000000000000000000000000000000000000000000000000000000000000000000000000000000000000000000000000000000000000000000
00000000000000000000000000000000000000000000000000000000000000000000000000000000000000000000000000000000000000000000000000000000
00000000000000000000000000000000000000000000000000000000000000000000000000000000000000000000000000000000000000000000000000000000
00000000000000000000000000000000000000000000000000000000000000000000000000000000000000000000000000000000000000000000000000000000
00000000000000000000000000000000000000000000000000000000000000000000000000000000000000000000000000000000000000000000000000000000
00000000000000000000000000000000000000000000000000000000000000000000000000000000000000000000000000000000000000000000000000000000
00000000000000000000000000000000000000000000000000000000000000000000000000000000000000000000000000000000000000000000000000000000
00000000000000000000000000000000000000000000000000000000000000000000000000000000000000000000000000000000000000000000000000000000
00000000000000000000000000000000000000000000000000000000000000000000000000000000000000000000000000000000000000000000000000000000
00000000000000000000000000000000000000000000000000000000000000000000000000000000000000000000000000000000000000000000000000000000
00000000000000000000000000000000000000000000000000000000000000000000000000000000000000000000000000000000000000000000000000000000
00000000000000000000000000000000000000000000000000000000000000000000000000000000000000000000000000000000000000000000000000000000
00000000000000000000000000000000000000000000000000000000000000000000000000000000000000000000000000000000000000000000000000000000
00000000000000000000000000000000000000000000000000000000000000000000000000000000000000000000000000000000000000000000000000000000
00000000000000000000000000000000000000000000000000000000000000000000000000000000000000000000000000000000000000000000000000000000
00000000000000000000000000000000000000000000000000000000000000000000000000000000000000000000000000000000000000000000000000000000
00000000000000000000000000000000000000000000000000000000000000000000000000000000000000000000000000000000000000000000000000000000
00000000000000000000000000000000000000000000000000000000000000000000000000000000000000000000000000000000000000000000000000000000
00000000000000000000000000000000000000000000000000000000000000000000000000000000000000000000000000000000000000000000000000000000
00000000000000000000000000000000000000000000000000000000000000000000000000000000000000000000000000000000000000000000000000000000
00000000000000000000000000000000000000000000000000000000000000000000000000000000000000000000000000000000000000000000000000000000
00000000000000000000000000000000000000000000000000000000000000000000000000000000000000000000000000000000000000000000000000000000
00000000000000000000000000000000000000000000000000000000000000000000000000000000000000000000000000000000000000000000000000000000
__gff__
0000000001010000000000000000000001010000000000000000000000000000000000000000000000000000000000000000000000000000000000000000000000000000000000000000000000000000000000000000000000000000000000000000000000000000000000000000000000000000000000000000000000000000
0000000000000000000000000000000000000000000000000000000000000000000000000000000000000000000000000000000000000000000000000000000000000000000000000000000000000000000000000000000000000000000000000000000000000000000000000000000000000000000000000000000000000000
__map__
1113080000081210141109060606060606060606060606060606060606060000000000000000000000000000000000000000000000000000000000000000000000000000000000000000000000000000000000000000000000000000000000000000000000000000000000000000000000000000000000000000000000000000
12130a090008131316120a080606060606060606060606060606060606060000000000000000000000000000000000000000000000000000000000000000000000000000000000000000000000000000000000000000000000000000000000000000000000000000000000000000000000000000000000000000000000000000
141715090009090a111210090606060606060606060606060606060606060000000000000000000000000000000000000000000000000000000000000000000000000000000000000000000000000000000000000000000000000000000000000000000000000000000000000000000000000000000000000000000000000000
1113160800090b0a171416090a06060606060606060606060606060606060000000000000000000000000000000000000000000000000000000000000000000000000000000000000000000000000000000000000000000000000000000000000000000000000000000000000000000000000000000000000000000000000000
17150b0a080b1617101610120a06060606060606060606060606060606060000000000000000000000000000000000000000000000000000000000000000000000000000000000000000000000000000000000000000000000000000000000000000000000000000000000000000000000000000000000000000000000000000
1717131512151516161011110b08090a06060606060606060606060606060000000000000000000000000000000000000000000000000000000000000000000000000000000000000000000000000000000000000000000000000000000000000000000000000000000000000000000000000000000000000000000000000000
1114161612111608081110151215101706060606060606060606060606060000000000000000000000000000000000000000000000000000000000000000000000000000000000000000000000000000000000000000000000000000000000000000000000000000000000000000000000000000000000000000000000000000
1315171115151215061113121316101106060606060606060606060606060000000000000000000000000000000000000000000000000000000000000000000000000000000000000000000000000000000000000000000000000000000000000000000000000000000000000000000000000000000000000000000000000000
1015171712151616060606141313171406060606060606060606060606060000000000000000000000000000000000000000000000000000000000000000000000000000000000000000000000000000000000000000000000000000000000000000000000000000000000000000000000000000000000000000000000000000
1314141017171315060614101211101306060606060606060606060606060000000000000000000000000000000000000000000000000000000000000000000000000000000000000000000000000000000000000000000000000000000000000000000000000000000000000000000000000000000000000000000000000000
1114141017121415171215151712101306060606060606060606060606060000000000000000000000000000000000000000000000000000000000000000000000000000000000000000000000000000000000000000000000000000000000000000000000000000000000000000000000000000000000000000000000000000
1016131217061510111315121216161406060606060606060606060606060000000000000000000000000000000000000000000000000000000000000000000000000000000000000000000000000000000000000000000000000000000000000000000000000000000000000000000000000000000000000000000000000000
1317101512121211121112151606061506060606060606060606060606060000000000000000000000000000000000000000000000000000000000000000000000000000000000000000000000000000000000000000000000000000000000000000000000000000000000000000000000000000000000000000000000000000
1616121012161017121214151211061706060606060606060606060606060000000000000000000000000000000000000000000000000000000000000000000000000000000000000000000000000000000000000000000000000000000000000000000000000000000000000000000000000000000000000000000000000000
1514151114140617101214151115061406060606060606060606060606060000000000000000000000000000000000000000000000000000000000000000000000000000000000000000000000000000000000000000000000000000000000000000000000000000000000000000000000000000000000000000000000000000
1014171514141314151114131512151406060606060606060606060606060000000000000000000000000000000000000000000000000000000000000000000000000000000000000000000000000000000000000000000000000000000000000000000000000000000000000000000000000000000000000000000000000000
0606060606060606060606060606060606060606060606060606060606060000000000000000000000000000000000000000000000000000000000000000000000000000000000000000000000000000000000000000000000000000000000000000000000000000000000000000000000000000000000000000000000000000
0606060606060606060606060606060606060606060606060606060606060000000000000000000000000000000000000000000000000000000000000000000000000000000000000000000000000000000000000000000000000000000000000000000000000000000000000000000000000000000000000000000000000000
0606060606060606060606060606060606060606060606060606060606060000000000000000000000000000000000000000000000000000000000000000000000000000000000000000000000000000000000000000000000000000000000000000000000000000000000000000000000000000000000000000000000000000
0606060606060606060606060606060606060606060606060606060606060000000000000000000000000000000000000000000000000000000000000000000000000000000000000000000000000000000000000000000000000000000000000000000000000000000000000000000000000000000000000000000000000000
0606060606060606060606060606060606060606060606060606060606060000000000000000000000000000000000000000000000000000000000000000000000000000000000000000000000000000000000000000000000000000000000000000000000000000000000000000000000000000000000000000000000000000
0606060606060606060606060606060606060606060606060606060606060000000000000000000000000000000000000000000000000000000000000000000000000000000000000000000000000000000000000000000000000000000000000000000000000000000000000000000000000000000000000000000000000000
0606060606060606060606060606060606060606060606060606060606060000000000000000000000000000000000000000000000000000000000000000000000000000000000000000000000000000000000000000000000000000000000000000000000000000000000000000000000000000000000000000000000000000
0606060606060606060606060606060606060606060606060606060606060000000000000000000000000000000000000000000000000000000000000000000000000000000000000000000000000000000000000000000000000000000000000000000000000000000000000000000000000000000000000000000000000000
0606060606060606060606060606060606060606060606060606060606060000000000000000000000000000000000000000000000000000000000000000000000000000000000000000000000000000000000000000000000000000000000000000000000000000000000000000000000000000000000000000000000000000
0606060606060606060606060606060606060606060606060606060606060000000000000000000000000000000000000000000000000000000000000000000000000000000000000000000000000000000000000000000000000000000000000000000000000000000000000000000000000000000000000000000000000000
0000000000000000000000000000000000000000000000000000000000000000000000000000000000000000000000000000000000000000000000000000000000000000000000000000000000000000000000000000000000000000000000000000000000000000000000000000000000000000000000000000000000000000
0000000000000000000000000000000000000000000000000000000000000000000000000000000000000000000000000000000000000000000000000000000000000000000000000000000000000000000000000000000000000000000000000000000000000000000000000000000000000000000000000000000000000000
0000000000000000000000000000000000000000000000000000000000000000000000000000000000000000000000000000000000000000000000000000000000000000000000000000000000000000000000000000000000000000000000000000000000000000000000000000000000000000000000000000000000000000
0000000000000000000000000000000000000000000000000000000000000000000000000000000000000000000000000000000000000000000000000000000000000000000000000000000000000000000000000000000000000000000000000000000000000000000000000000000000000000000000000000000000000000
0000000000000000000000000000000000000000000000000000000000000000000000000000000000000000000000000000000000000000000000000000000000000000000000000000000000000000000000000000000000000000000000000000000000000000000000000000000000000000000000000000000000000000
0000000000000000000000000000000000000000000000000000000000000000000000000000000000000000000000000000000000000000000000000000000000000000000000000000000000000000000000000000000000000000000000000000000000000000000000000000000000000000000000000000000000000000
